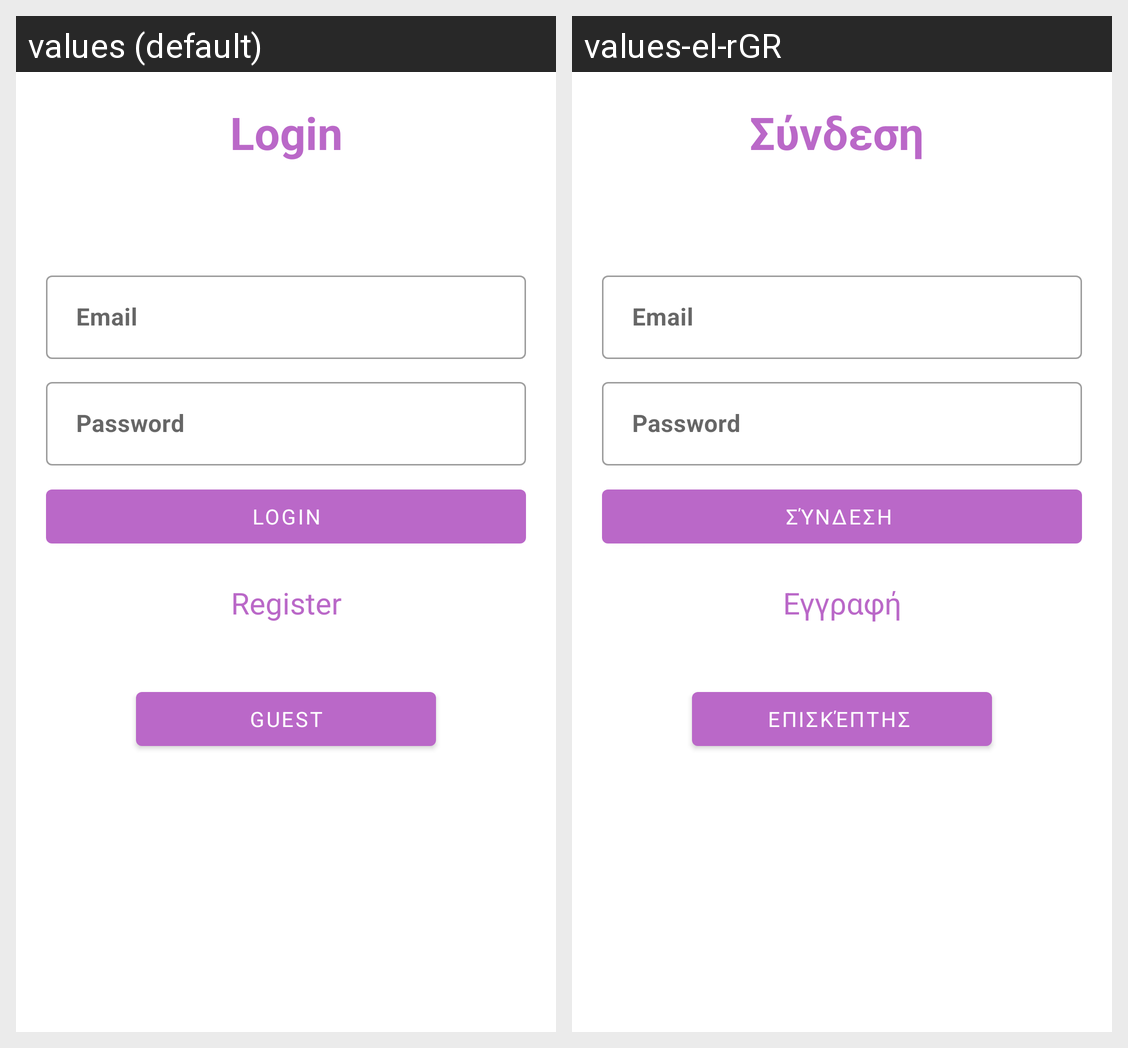

For this localized Android screen grid, give each drawn string resource with its value in every locale shown.
Android screen res/layout/activity_login.xml rendered under 2 locales, left to right: values (default), values-el-rGR. Device: Nexus 5 (rendered at 1080×1920; each locale shown at half size, 540×960, under a caption strip naming it); theme Theme.SalonikaNews.
Strings drawn on this screen, with the default value and each locale's value (text and hints the layout hard-codes, and strings that could not be matched under every locale, appear in the picture but are not listed):

login
  values: Login
  values-el-rGR: Σύνδεση 

email
  values: Email
  values-el-rGR: Email  [not translated; the default value is used]

password
  values: Password
  values-el-rGR: Password  [not translated; the default value is used]

register
  values: Register
  values-el-rGR: Εγγραφή

guest
  values: Guest
  values-el-rGR: Επισκέπτης
